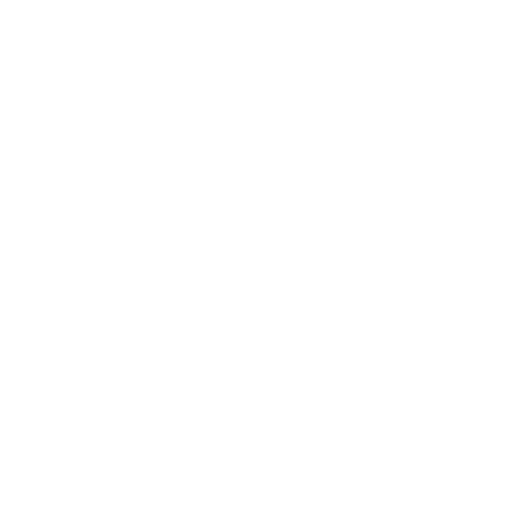
t = 0.00 s
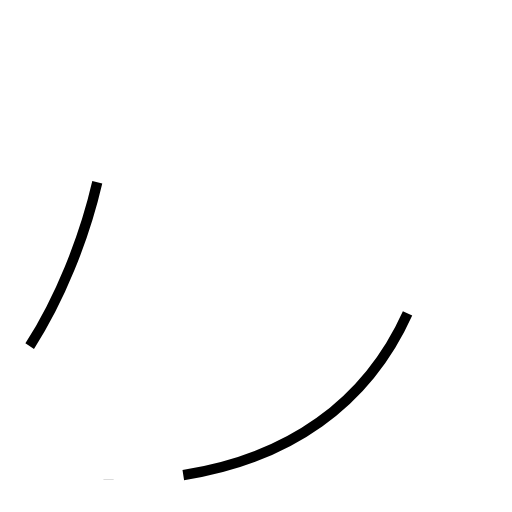
t = 1.37 s
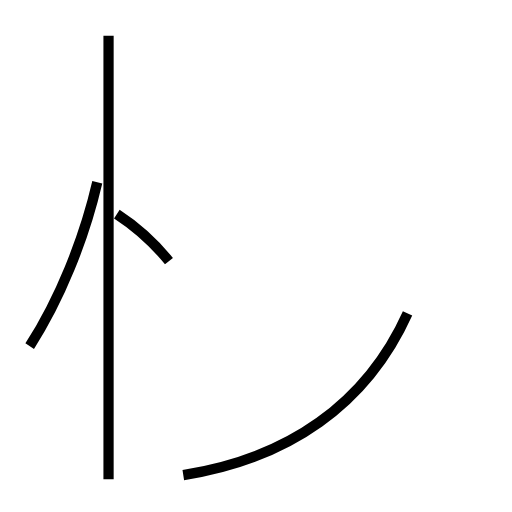
t = 2.87 s
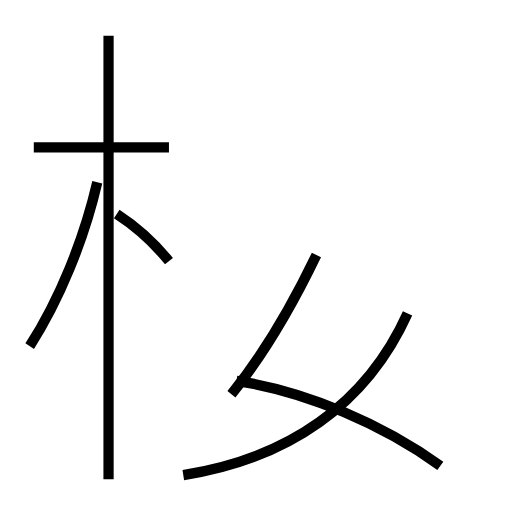
t = 4.40 s
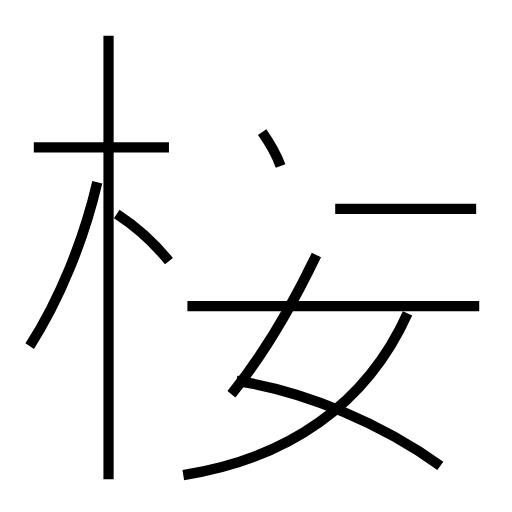
t = 5.78 s
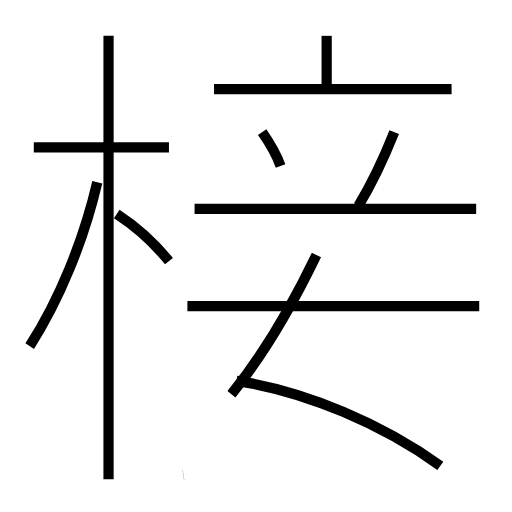
t = 7.28 s

The animated SVG that drew these frames (rendered in a browser with its animation timeline set to each time). Animation: 13 SMIL elements (animate=13); one cycle of 7.28 s.

<?xml version='1.0' encoding='utf-8'?>
<svg viewBox="0.0 -6.0 50.0 50.0" version="1.1" xmlns="http://www.w3.org/2000/svg"><rect x="-1000" y="-1000" width="2000" height="2000" stroke="white" fill="white" /><g style="fill:none;stroke:#000000;stroke-width:1"><path d="M 17.9 2.4 C 28.1 0.8 35.8 -4.5 39.8 -13.4 " transform="translate(0.0 38.0)" stroke-dasharray="28.232154079987886" stroke-dashoffset="28.232154079987886"><animate attributeName="stroke-dashoffset" from="28.232154079987886" to="0" dur="0.8469646223996365s" begin="0s; anim_end.end" fill="freeze" id="anim0" /></path><path d="M 2.9 -10.2 C 5.8 -14.7 8.2 -20.6 9.5 -26.2 " transform="translate(0.0 38.0)" stroke-dasharray="17.38736186937771" stroke-dashoffset="17.38736186937771"><animate attributeName="stroke-dashoffset" from="17.38736186937771" to="0" dur="0.5216208560813312s" begin="anim0.end" fill="freeze" id="anim1" /></path><path d="M 10.6 2.8 L 10.6 -40.5 " transform="translate(0.0 38.0)" stroke-dasharray="43.3" stroke-dashoffset="43.3"><animate attributeName="stroke-dashoffset" from="43.3" to="0" dur="1.299s" begin="anim1.end" fill="freeze" id="anim2" /></path><path d="M 16.5 -18.5 C 15.2 -20.1 13.4 -21.8 11.4 -23.1 " transform="translate(0.0 38.0)" stroke-dasharray="6.894562515157571" stroke-dashoffset="6.894562515157571"><animate attributeName="stroke-dashoffset" from="6.894562515157571" to="0" dur="0.20683687545472712s" begin="anim2.end" fill="freeze" id="anim3" /></path><path d="M 43.0 1.5 C 37.5 -2.5 29.9 -5.8 23.1 -6.8 " transform="translate(0.0 38.0)" stroke-dasharray="21.75197298664118" stroke-dashoffset="21.75197298664118"><animate attributeName="stroke-dashoffset" from="21.75197298664118" to="0" dur="0.6525591895992354s" begin="anim3.end" fill="freeze" id="anim4" /></path><path d="M 16.5 -29.6 L 3.3 -29.6 " transform="translate(0.0 38.0)" stroke-dasharray="13.2" stroke-dashoffset="13.2"><animate attributeName="stroke-dashoffset" from="13.2" to="0" dur="0.39599999999999996s" begin="anim4.end" fill="freeze" id="anim5" /></path><path d="M 22.6 -5.5 C 25.6 -9.2 28.4 -13.9 30.9 -19.1 " transform="translate(0.0 38.0)" stroke-dasharray="15.967540702324419" stroke-dashoffset="15.967540702324419"><animate attributeName="stroke-dashoffset" from="15.967540702324419" to="0" dur="0.4790262210697325s" begin="anim5.end" fill="freeze" id="anim6" /></path><path d="M 46.8 -14.1 L 18.3 -14.1 " transform="translate(0.0 38.0)" stroke-dasharray="28.499999999999996" stroke-dashoffset="28.499999999999996"><animate attributeName="stroke-dashoffset" from="28.499999999999996" to="0" dur="0.8549999999999999s" begin="anim6.end" fill="freeze" id="anim7" /></path><path d="M 27.4 -27.8 C 27.0 -28.9 26.3 -30.1 25.6 -31.1 " transform="translate(0.0 38.0)" stroke-dasharray="3.768970413079348" stroke-dashoffset="3.768970413079348"><animate attributeName="stroke-dashoffset" from="3.768970413079348" to="0" dur="0.11306911239238043s" begin="anim7.end" fill="freeze" id="anim8" /></path><path d="M 46.5 -23.6 L 19.0 -23.6 " transform="translate(0.0 38.0)" stroke-dasharray="27.5" stroke-dashoffset="27.5"><animate attributeName="stroke-dashoffset" from="27.5" to="0" dur="0.825s" begin="anim8.end" fill="freeze" id="anim9" /></path><path d="M 35.0 -23.9 C 36.4 -26.2 37.5 -28.6 38.5 -31.1 " transform="translate(0.0 38.0)" stroke-dasharray="8.015061407746837" stroke-dashoffset="8.015061407746837"><animate attributeName="stroke-dashoffset" from="8.015061407746837" to="0" dur="0.2404518422324051s" begin="anim9.end" fill="freeze" id="anim10" /></path><path d="M 44.1 -35.3 L 20.9 -35.3 " transform="translate(0.0 38.0)" stroke-dasharray="23.200000000000003" stroke-dashoffset="23.200000000000003"><animate attributeName="stroke-dashoffset" from="23.200000000000003" to="0" dur="0.6960000000000001s" begin="anim10.end" fill="freeze" id="anim11" /></path><path d="M 31.9 -35.5 L 31.9 -40.5" transform="translate(0.0 38.0)" stroke-dasharray="5.0" stroke-dashoffset="5.0"><animate attributeName="stroke-dashoffset" from="5.0" to="0" dur="0.15s" begin="anim11.end" fill="freeze" id="anim_end" /></path></g></svg>
